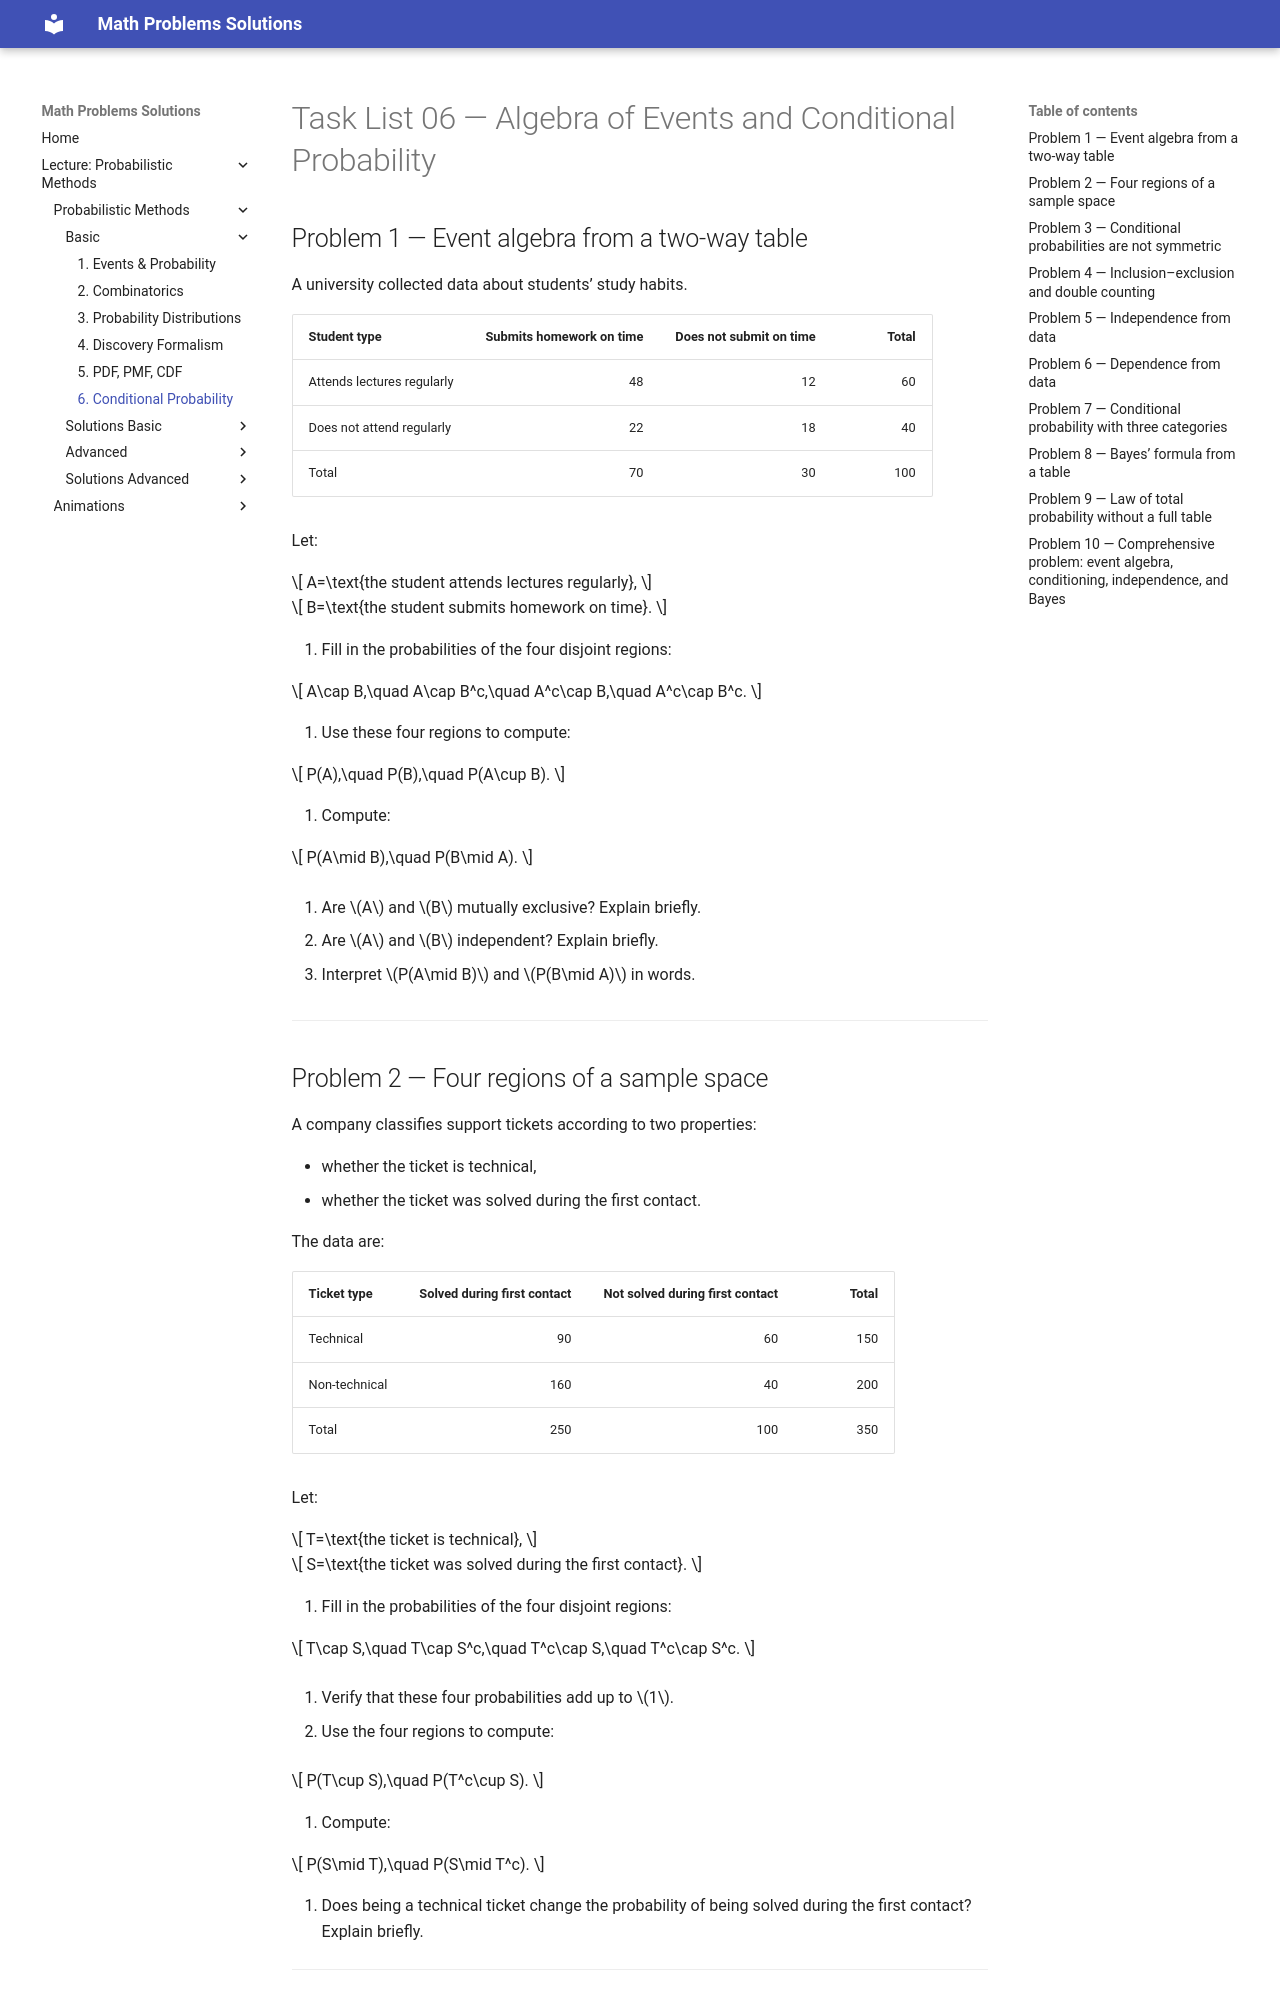

repository: LiiinadNamar/Math_Problems_Repo_DR · page: 4_Metody_probabilistyczne/basic/06_conditional_probability/index.html · generator: mkdocs

# Task List 06 — Algebra of Events and Conditional Probability

## Problem 1 — Event algebra from a two-way table

A university collected data about students’ study habits.

| Student type               | Submits homework on time | Does not submit on time | Total |
| -------------------------- | -----------------------: | ----------------------: | ----: |
| Attends lectures regularly |                       48 |                      12 |    60 |
| Does not attend regularly  |                       22 |                      18 |    40 |
| Total                      |                       70 |                      30 |   100 |

Let:

$$
A=\text{the student attends lectures regularly},
$$

$$
B=\text{the student submits homework on time}.
$$

1. Fill in the probabilities of the four disjoint regions:

$$
A\cap B,\quad A\cap B^c,\quad A^c\cap B,\quad A^c\cap B^c.
$$

2. Use these four regions to compute:

$$
P(A),\quad P(B),\quad P(A\cup B).
$$

3. Compute:

$$
P(A\mid B),\quad P(B\mid A).
$$

4. Are $A$ and $B$ mutually exclusive? Explain briefly.

5. Are $A$ and $B$ independent? Explain briefly.

6. Interpret $P(A\mid B)$ and $P(B\mid A)$ in words.

---
